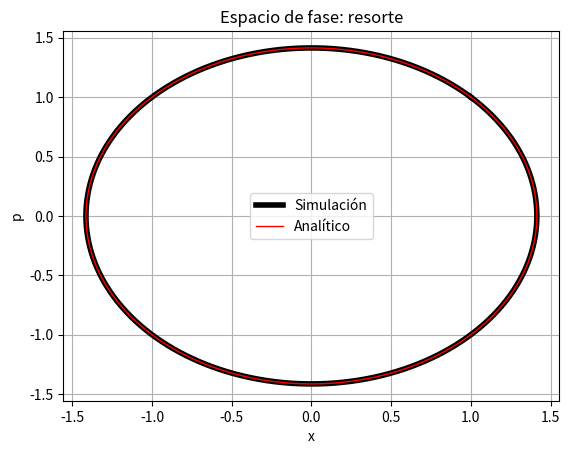
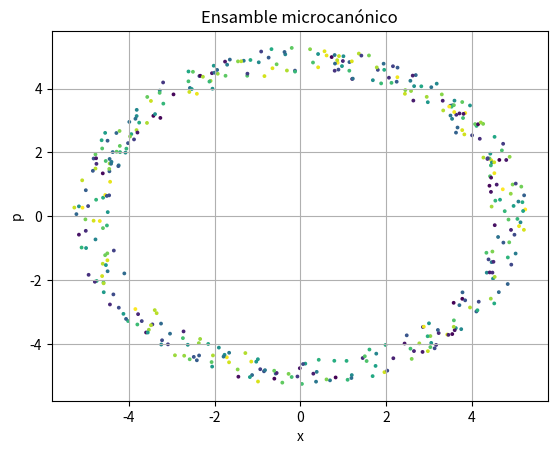

The script that saved these images, in order:
import numpy as np
import matplotlib.pyplot as plt 

# Creamos los parámetros del resorte y la simulación
x = 1.0
p = 1.0
t = 0.0

m = 1.
k = 1.
omega = np.sqrt(k / m)

Tp = 2. * np.pi / omega
dt = Tp / 2000.

# Creamos los parámetros de la elipse
A = x
B = p / (omega * m)

# Creamos parámetros del ensamble microcanónico
E_min = 10.
E_max = 14.
N = 400

def x_el(t):
    return A * np.cos(omega * t) + B * np.sin(omega*t)

def p_el(t):
    return -A*omega*np.sin(omega*t) + B*omega*np.cos(omega*t)

# Creamos las evaluaciones del Hamiltoniano
def dHdx(x, p):
    return k * x

def dHdp(x, p):
    return p / m

# Creamos un integrador sencillo: Runge-Kutta 2
def integrator(x, p):
    
    # Creamos las primeras derivadas
    pdot = -dHdx(x, p)
    xdot = dHdp(x, p)
   
    # Aplicamos Runge-Kutta 2
    pk1 = pdot * dt
    xk1 = xdot * dt

    pk2 = dt * -dHdx(x + xk1/2., p + pk1/2.)
    xk2 = dt * dHdp(x + xk1/2., p + pk1/2.)
    
    # Actualizamos las variables
    x = x + xk2
    p = p + pk2

    # Retornamos
    return x, p

      
# Listas para guardar las elipses simuladas
t_list = list()
x_list = list()
p_list = list()

# Listas para guardar las elipses analíticas
x_el_list = list()
p_el_list = list()

# Corremos la simulación
for i in range(2000):
   t_list.append(t)
   x_list.append(x)
   p_list.append(p)
    
   x_el_list.append(x_el(t))
   p_el_list.append(p_el(t))

   t += dt 
   x, p = integrator(x ,p)


# Hacemos el plot del espacio de fase
plt.title("Espacio de fase: resorte")
plt.plot(x_list, p_list, label = "Simulación", lw = 4.0, c = "black")
plt.plot(x_el_list, p_el_list, label = "Analítico", alpha = 1.0, lw = 1.0, c = "red")
plt.grid()
plt.legend()
plt.xlabel("x")
plt.ylabel("p")
plt.show()



# ENSAMBLE MICROCANÓNICO

# Función para hallar la energía 
def E(x, p):
    return (p**2)/(2.*m) + 0.5*k*x**2

# Función para usar el método por rechazo
def CrearEnsamble():

    # Creamos los límites de un rectángulo que encierre la elipse
    x_lim = np.sqrt(2.0 * E_max / k)
    p_lim = np.sqrt(2.0 * E_max * m)

    # Rechazamos o aceptamos
    estados = list()            # Lista de estados iniciales válidos
    while len(estados) < N: 

        x0 = np.random.uniform(-x_lim, x_lim)
        p0 = np.random.uniform(-p_lim, p_lim)

        E0 = E(x0, p0)

        if E0 < E_max and E0 > E_min: 
            estados.append((x0, p0))

    return estados

# Creamos el ensamble
ensamble = np.array(CrearEnsamble())

# Graficamos el ensamble
plt.scatter(ensamble[::, 0], ensamble[::,1], c = np.random.uniform(0.0, 1.0, N), s = 3.0)
plt.grid()
plt.title("Ensamble microcanónico")
plt.xlabel("x")
plt.ylabel("p")
plt.show()
